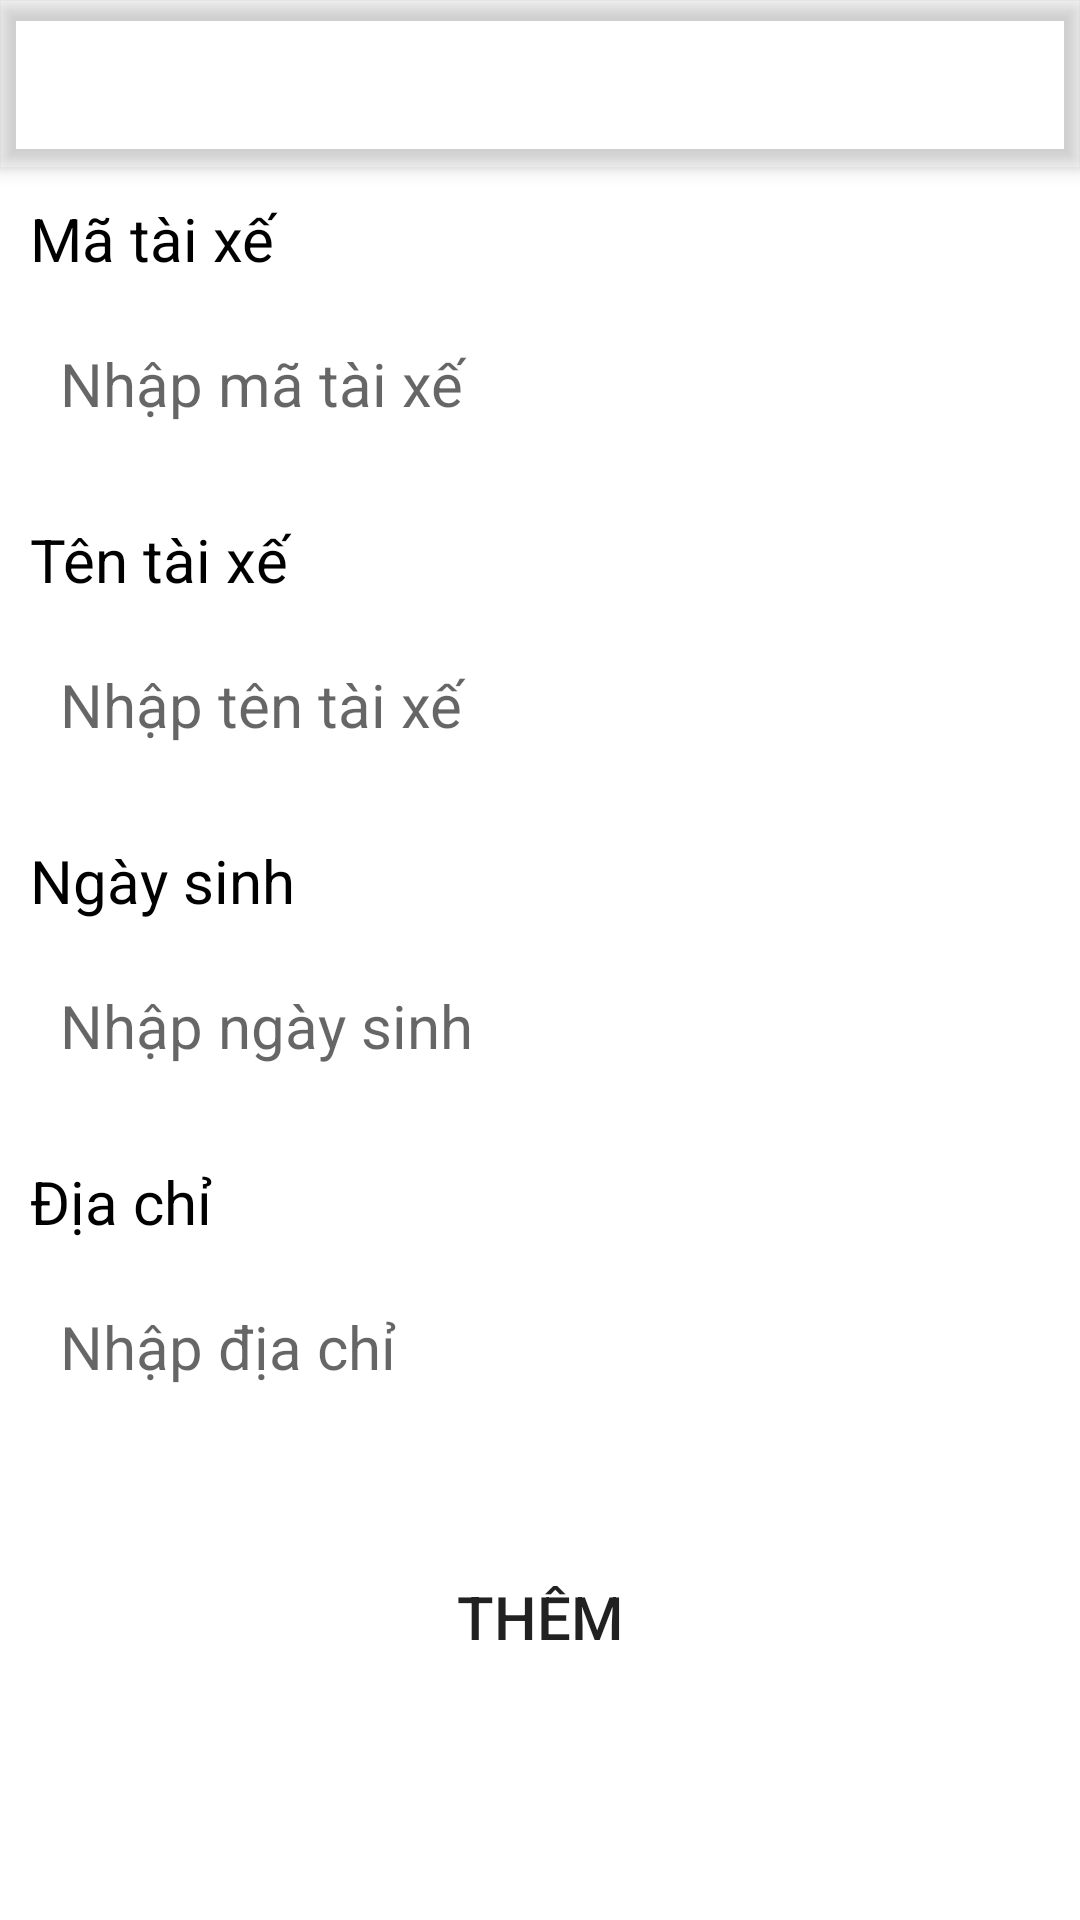

The Android layout XML behind this screen, and the referenced resources:
<!-- AndroidManifest.xml: application theme Theme.QLVT -->
<!-- res/layout/activity_qltaixe_insert.xml -->
<?xml version="1.0" encoding="utf-8"?>
<LinearLayout xmlns:android="http://schemas.android.com/apk/res/android"
    xmlns:app="http://schemas.android.com/apk/res-auto"
    xmlns:tools="http://schemas.android.com/tools"
    android:layout_width="match_parent"
    android:layout_height="match_parent"
    android:orientation="vertical"
    tools:context=".QLTaiXe.InsertTaiXeActivity">
    <com.google.android.material.appbar.MaterialToolbar
        style="@style/Widget.MaterialComponents.Toolbar.Primary"
        android:layout_width="match_parent"
        android:layout_height="?attr/actionBarSize"
        app:layout_scrollFlags="scroll|enterAlways|snap"
        app:title="QUẢN LÝ TÀI XẾ - INSERT" />
    <LinearLayout
        android:layout_width="match_parent"
        android:layout_height="wrap_content"
        android:orientation="vertical"
        android:padding="10dp">

        <TextView
            android:layout_width="100dp"
            android:layout_height="wrap_content"
            android:layout_marginBottom="10dp"
            android:text="Mã tài xế"
            android:textColor="@color/black"
            android:textSize="20sp" />

        <EditText
            android:id="@+id/et_maTX"
            android:layout_width="match_parent"
            android:layout_height="50dp"
            android:background="@drawable/border_item"
            android:hint="Nhập mã tài xế"
            android:paddingLeft="10dp"
            android:textColor="@color/black"
            android:textSize="20sp" />
    </LinearLayout>

    <LinearLayout
        android:layout_width="match_parent"
        android:layout_height="wrap_content"
        android:orientation="vertical"
        android:padding="10dp">

        <TextView
            android:layout_width="100dp"
            android:layout_height="wrap_content"
            android:layout_marginBottom="10dp"
            android:text="Tên tài xế"
            android:textColor="@color/black"
            android:textSize="20sp" />

        <EditText
            android:id="@+id/et_tenTX"
            android:layout_width="match_parent"
            android:layout_height="50dp"
            android:background="@drawable/border_item"
            android:hint="Nhập tên tài xế"
            android:paddingLeft="10dp"
            android:textColor="@color/black"
            android:textSize="20sp" />
    </LinearLayout>

    <LinearLayout
        android:layout_width="match_parent"
        android:layout_height="wrap_content"
        android:orientation="vertical"
        android:padding="10dp">

        <TextView
            android:layout_width="100dp"
            android:layout_height="wrap_content"
            android:layout_marginBottom="10dp"
            android:text="Ngày sinh"
            android:textColor="@color/black"
            android:textSize="20sp" />

        <EditText
            android:id="@+id/et_ngaySinh"
            android:layout_width="match_parent"
            android:layout_height="50dp"
            android:background="@drawable/border_item"
            android:hint="Nhập ngày sinh"
            android:paddingLeft="10dp"
            android:textColor="@color/black"
            android:textSize="20sp" />
    </LinearLayout>

    <LinearLayout
        android:layout_width="match_parent"
        android:layout_height="wrap_content"
        android:orientation="vertical"
        android:padding="10dp">

        <TextView
            android:layout_width="100dp"
            android:layout_height="wrap_content"
            android:layout_marginBottom="10dp"
            android:text="Địa chỉ"
            android:textColor="@color/black"
            android:textSize="20sp" />

        <EditText
            android:id="@+id/et_diaChi"
            android:layout_width="match_parent"
            android:layout_height="50dp"
            android:background="@drawable/border_item"
            android:hint="Nhập địa chỉ"
            android:paddingLeft="10dp"
            android:textColor="@color/black"
            android:textSize="20sp" />
    </LinearLayout>

    <LinearLayout
        android:layout_width="match_parent"
        android:layout_height="wrap_content"
        android:layout_marginTop="20dp"
        android:gravity="center"
        android:orientation="vertical"
        android:padding="10dp">

        <Button
            android:id="@+id/btn_Them"
            android:layout_width="match_parent"
            android:layout_height="50dp"
            android:layout_gravity="center"
            android:background="@drawable/border_item"
            android:text="Thêm"
            android:textSize="20sp" />
    </LinearLayout>

</LinearLayout>
<!-- resources referenced by this layout -->
<resources>
  <color name="black">#FF000000</color>
  <!-- drawable border_item (drawable) -->
  <?xml version="1.0" encoding="utf-8"?>
  <shape xmlns:android="http://schemas.android.com/apk/res/android"
      android:shape="rectangle">
      <corners android:radius="15dp" />
      <stroke
          android:width="1dp"
          android:color="#FFFFFF" />
  </shape>
  <style name="Theme.QLVT" parent="Theme.MaterialComponents.Light.NoActionBar">
          
  
          <item name="colorPrimary">@color/colorActionBar</item>
          <item name="colorPrimaryVariant">@color/purple_700</item>
          <item name="colorOnPrimary">@color/white</item>
          
          <item name="colorSecondary">@color/teal_200</item>
          <item name="colorSecondaryVariant">@color/teal_700</item>
          <item name="colorOnSecondary">@color/black</item>
          
          <item name="android:statusBarColor" tools:targetApi="l">?attr/colorPrimaryVariant</item>
          
      </style>
  <color name="purple_700">#FF3700B3</color>
  <color name="white">#FFFFFFFF</color>
  <color name="teal_200">#FF03DAC5</color>
  <color name="teal_700">#FF018786</color>
</resources>
